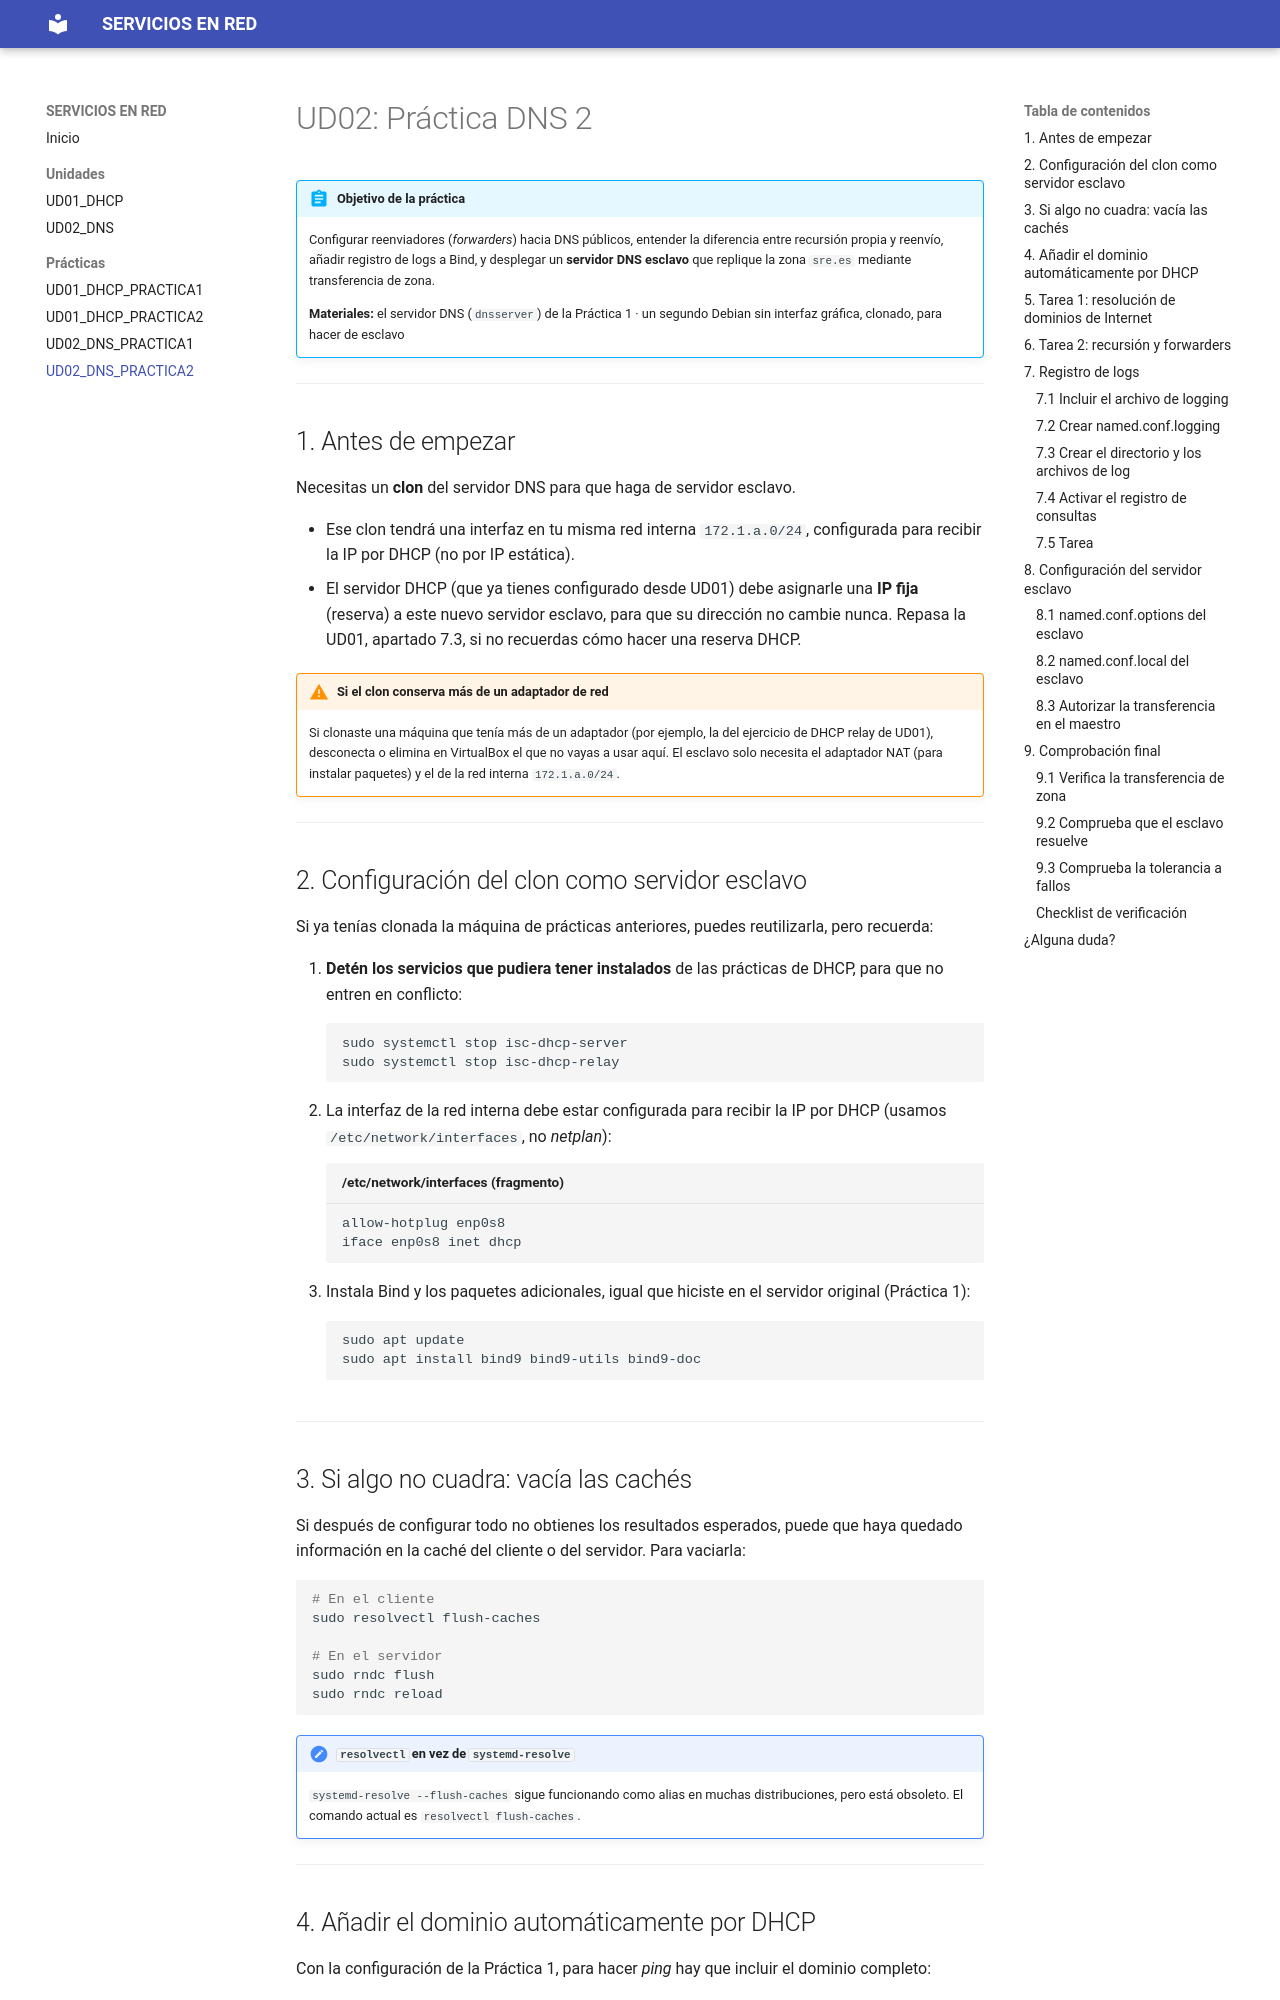

repository: JoseAngelSeveroOchoa/Servicios-en-red · page: UD02_DNS_PRACTICA2/index.html · generator: mkdocs

# UD02: Práctica DNS 2

!!! abstract "Objetivo de la práctica"
    Configurar reenviadores (*forwarders*) hacia DNS públicos, entender la diferencia entre recursión propia y reenvío, añadir registro de logs a Bind, y desplegar un **servidor DNS esclavo** que replique la zona `sre.es` mediante transferencia de zona.

    **Materiales:** el servidor DNS (`dnsserver`) de la Práctica 1 · un segundo Debian sin interfaz gráfica, clonado, para hacer de esclavo

---

## 1. Antes de empezar

Necesitas un **clon** del servidor DNS para que haga de servidor esclavo.

- Ese clon tendrá una interfaz en tu misma red interna `172.1.a.0/24`, configurada para recibir la IP por DHCP (no por IP estática).
- El servidor DHCP (que ya tienes configurado desde UD01) debe asignarle una **IP fija** (reserva) a este nuevo servidor esclavo, para que su dirección no cambie nunca. Repasa la UD01, apartado 7.3, si no recuerdas cómo hacer una reserva DHCP.

!!! warning "Si el clon conserva más de un adaptador de red"
    Si clonaste una máquina que tenía más de un adaptador (por ejemplo, la del ejercicio de DHCP relay de UD01), desconecta o elimina en VirtualBox el que no vayas a usar aquí. El esclavo solo necesita el adaptador NAT (para instalar paquetes) y el de la red interna `172.1.a.0/24`.

---

## 2. Configuración del clon como servidor esclavo

Si ya tenías clonada la máquina de prácticas anteriores, puedes reutilizarla, pero recuerda:

1. **Detén los servicios que pudiera tener instalados** de las prácticas de DHCP, para que no entren en conflicto:
   ```bash
   sudo systemctl stop isc-dhcp-server
   sudo systemctl stop isc-dhcp-relay
   ```
2. La interfaz de la red interna debe estar configurada para recibir la IP por DHCP (usamos `/etc/network/interfaces`, no *netplan*):
   ```text title="/etc/network/interfaces (fragmento)"
   allow-hotplug enp0s8
   iface enp0s8 inet dhcp
   ```
3. Instala Bind y los paquetes adicionales, igual que hiciste en el servidor original (Práctica 1):
   ```bash
   sudo apt update
   sudo apt install bind9 bind9-utils bind9-doc
   ```

---

## 3. Si algo no cuadra: vacía las cachés

Si después de configurar todo no obtienes los resultados esperados, puede que haya quedado información en la caché del cliente o del servidor. Para vaciarla:

```bash
# En el cliente
sudo resolvectl flush-caches

# En el servidor
sudo rndc flush
sudo rndc reload
```

!!! note "`resolvectl` en vez de `systemd-resolve`"
    `systemd-resolve --flush-caches` sigue funcionando como alias en muchas distribuciones, pero está obsoleto. El comando actual es `resolvectl flush-caches`.

---
